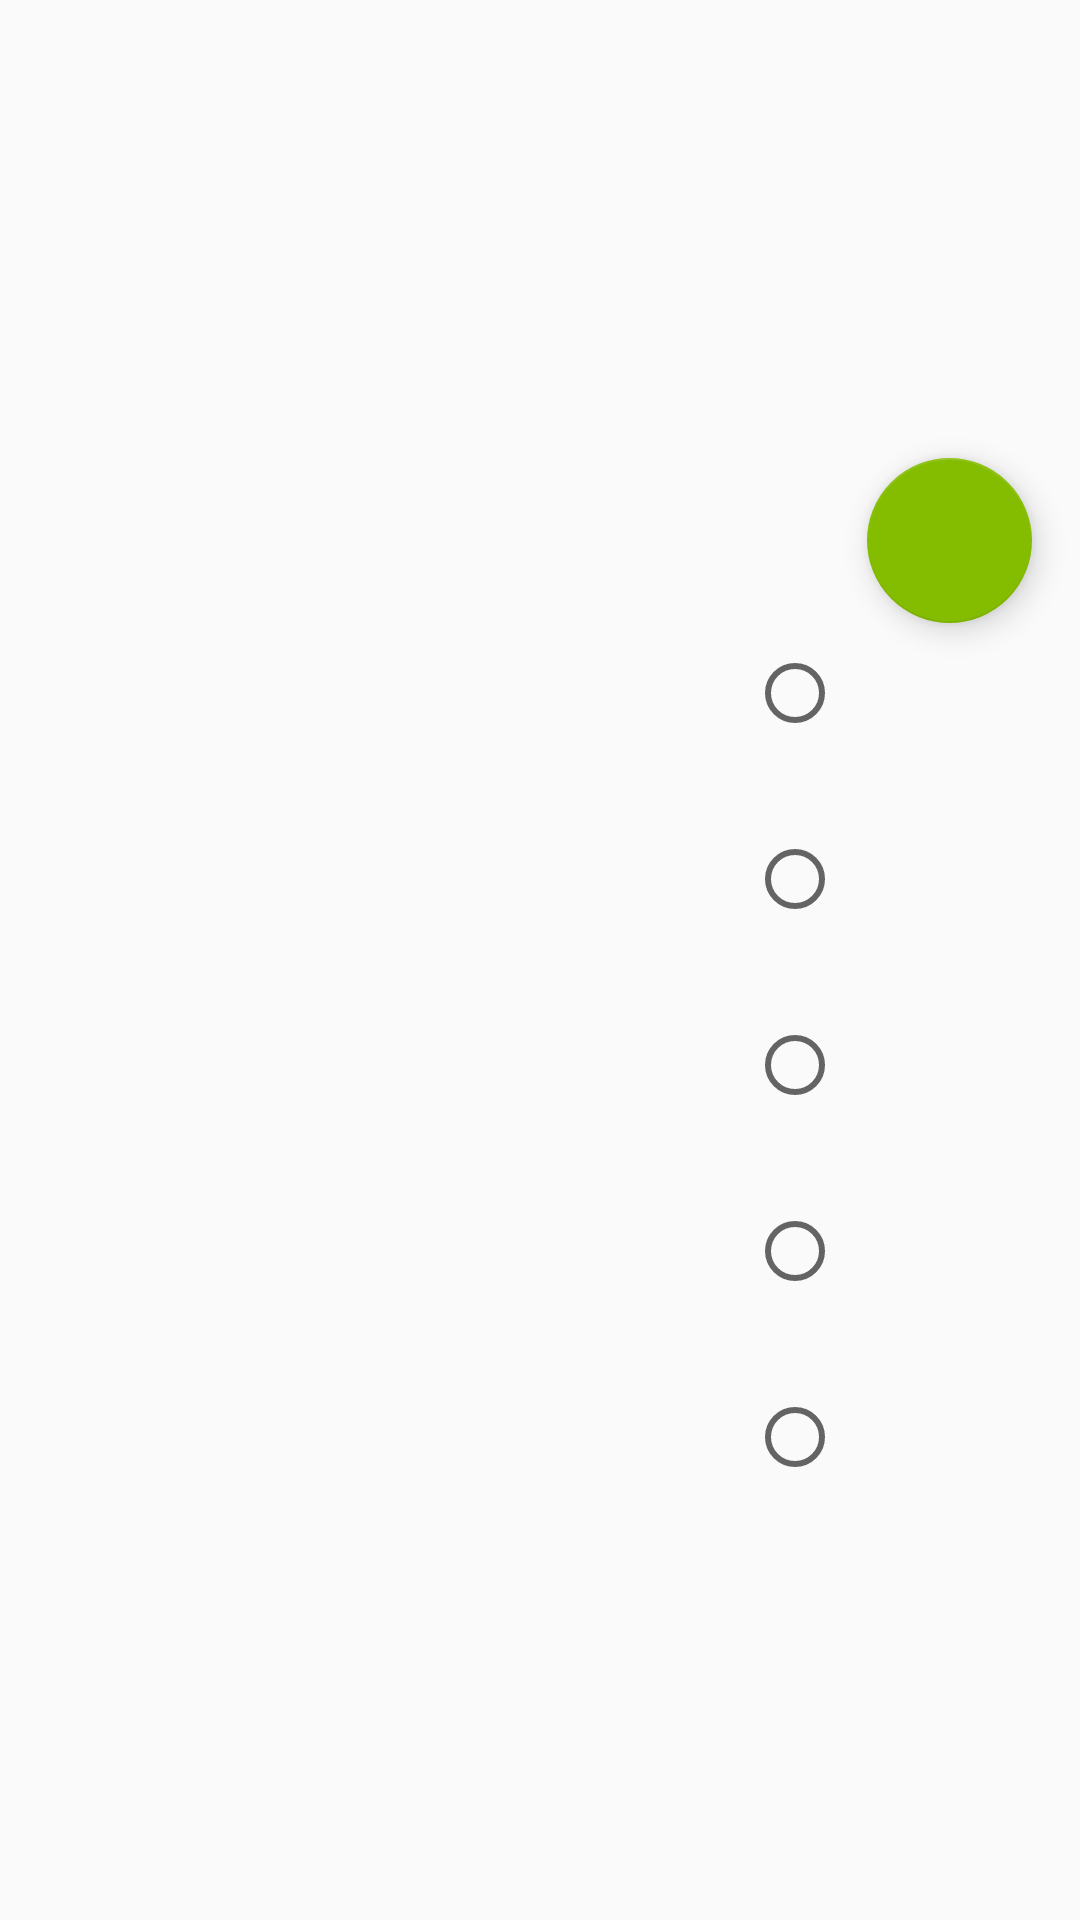

The Android layout XML behind this screen, and the referenced resources:
<!-- AndroidManifest.xml: application theme AppTheme -->
<!-- res/layout/activity_objec_suggestiont.xml -->
<?xml version="1.0" encoding="utf-8"?>
<android.support.design.widget.CoordinatorLayout xmlns:android="http://schemas.android.com/apk/res/android"
    xmlns:app="http://schemas.android.com/apk/res-auto"
    android:layout_width="match_parent"
    android:layout_height="match_parent">

    <LinearLayout
        android:layout_width="match_parent"
        android:layout_height="match_parent"
        android:orientation="vertical">

        <LinearLayout
            android:id="@+id/viewA"
            android:layout_width="match_parent"
            android:layout_height="180dp"
            android:orientation="horizontal">

            <ImageView
                android:id="@+id/iVselectedImage"
                android:layout_width="fill_parent"
                android:layout_height="fill_parent"
                android:adjustViewBounds="true"
                android:elevation="5dp" />
        </LinearLayout>

        <LinearLayout
            android:id="@+id/viewB"
            android:layout_width="match_parent"
            android:layout_height="match_parent"
            android:layout_weight="0.4"
            android:orientation="horizontal">

            <LinearLayout
                android:layout_width="fill_parent"
                android:layout_height="fill_parent"
                android:orientation="horizontal"
                android:weightSum="1">


                <LinearLayout
                    android:layout_width="230dp"
                    android:layout_height="fill_parent"
                    android:orientation="vertical">

                    <TextView
                        android:id="@+id/textView"
                        android:layout_width="250dp"
                        android:layout_height="wrap_content"
                        android:layout_marginLeft="10dp"
                        android:layout_marginTop="40dp"
                        android:text=""
                        android:textAppearance="?android:attr/textAppearanceMedium" />

                    <TextView
                        android:id="@+id/textView2"
                        android:layout_width="250dp"
                        android:layout_height="wrap_content"
                        android:layout_marginLeft="10dp"
                        android:layout_marginTop="38dp"
                        android:text=""
                        android:textAppearance="?android:attr/textAppearanceMedium" />

                    <TextView
                        android:id="@+id/textView3"
                        android:layout_width="250dp"
                        android:layout_height="wrap_content"
                        android:layout_marginLeft="10dp"
                        android:layout_marginTop="38dp"
                        android:text=""
                        android:textAppearance="?android:attr/textAppearanceMedium" />

                    <TextView
                        android:id="@+id/textView4"
                        android:layout_width="250dp"
                        android:layout_height="wrap_content"
                        android:layout_marginLeft="10dp"
                        android:layout_marginTop="38dp"
                        android:text=""
                        android:textAppearance="?android:attr/textAppearanceMedium" />

                    <TextView
                        android:id="@+id/textView5"
                        android:layout_width="250dp"
                        android:layout_height="wrap_content"
                        android:layout_marginLeft="10dp"
                        android:layout_marginTop="38dp"
                        android:text=""
                        android:textAppearance="?android:attr/textAppearanceMedium" />

                </LinearLayout>

                <LinearLayout
                    android:layout_width="80dp"
                    android:layout_height="match_parent"
                    android:orientation="vertical">

                    <RadioGroup
                        android:id="@+id/radioGroup"
                        android:layout_width="wrap_content"
                        android:layout_height="wrap_content"
                        android:layout_alignParentStart="true"
                        android:layout_alignParentTop="true"
                        android:layout_gravity="center">

                        <RadioButton
                            android:id="@+id/radioButton"
                            android:layout_width="wrap_content"
                            android:layout_height="wrap_content"
                            android:layout_marginTop="35dp"
                            android:checked="false"
                            android:layout_marginRight="10dp" />

                        <RadioButton
                            android:id="@+id/radioButton2"
                            android:layout_width="wrap_content"
                            android:layout_height="wrap_content"
                            android:layout_marginTop="30dp"
                            android:checked="false" />

                        <RadioButton
                            android:id="@+id/radioButton3"
                            android:layout_width="wrap_content"
                            android:layout_height="wrap_content"
                            android:layout_marginTop="30dp"
                            android:checked="false" />

                        <RadioButton
                            android:id="@+id/radioButton4"
                            android:layout_width="wrap_content"
                            android:layout_height="wrap_content"
                            android:layout_marginTop="30dp"
                            android:checked="false" />

                        <RadioButton
                            android:id="@+id/radioButton5"
                            android:layout_width="wrap_content"
                            android:layout_height="wrap_content"
                            android:layout_marginTop="30dp"
                            android:checked="false" />
                    </RadioGroup>
                </LinearLayout>

                <LinearLayout
                    android:orientation="vertical"
                    android:layout_width="match_parent"
                    android:layout_height="match_parent">

                    <Button
                        android:layout_width="25dp"
                        android:layout_height="25dp"
                        android:id="@+id/button"
                        android:background="@drawable/speaker"
                        android:layout_gravity="center"
                        android:layout_marginTop="37dp"
                        style="?android:attr/borderlessButtonStyle"
                        android:elevation="0dp"
                        android:clickable="true" />

                    <Button
                        android:layout_width="25dp"
                        android:layout_height="25dp"
                        android:id="@+id/button2"
                        android:layout_gravity="center"
                        android:layout_marginTop="37dp"
                        style="?android:attr/borderlessButtonStyle"
                        android:background="@drawable/speaker"
                        android:clickable="true" />

                    <Button
                        android:layout_width="25dp"
                        android:layout_height="25dp"
                        android:id="@+id/button3"
                        android:layout_gravity="center"
                        android:layout_marginTop="37dp"
                        style="?android:attr/borderlessButtonStyle"
                        android:background="@drawable/speaker"
                        android:clickable="true" />

                    <Button
                        android:layout_width="25dp"
                        android:layout_height="25dp"
                        android:id="@+id/button4"
                        android:layout_gravity="center"
                        android:layout_marginTop="37dp"
                        style="?android:attr/borderlessButtonStyle"
                        android:background="@drawable/speaker"
                        android:clickable="true" />

                    <Button
                        android:layout_width="25dp"
                        android:layout_height="25dp"
                        android:id="@+id/button5"
                        android:layout_gravity="center"
                        android:layout_marginTop="37dp"
                        style="?android:attr/borderlessButtonStyle"
                        android:background="@drawable/speaker"
                        android:clickable="true" />

                </LinearLayout>

            </LinearLayout>
        </LinearLayout>

    </LinearLayout>

    <android.support.design.widget.FloatingActionButton
        android:id="@+id/nextFloatingButton"
        android:layout_width="55dp"
        android:layout_height="55dp"
        android:layout_margin="16dp"
        android:clickable="true"
        android:src="@drawable/arrow"
        app:layout_anchor="@id/viewA"
        app:layout_anchorGravity="bottom|right|end" />

</android.support.design.widget.CoordinatorLayout>
<!-- resources referenced by this layout -->
<resources>
  <style name="AppTheme" parent="Theme.AppCompat.Light.DarkActionBar">
          
          <item name="colorPrimary">@color/colorPrimary</item>
          <item name="colorPrimaryDark">@color/colorPrimaryDark</item>
          <item name="colorAccent">@color/colorAccent</item>
      </style>
  <color name="colorPrimary">#005A70</color>
  <color name="colorPrimaryDark">#003057</color>
  <color name="colorAccent">#84BD00</color>
</resources>
